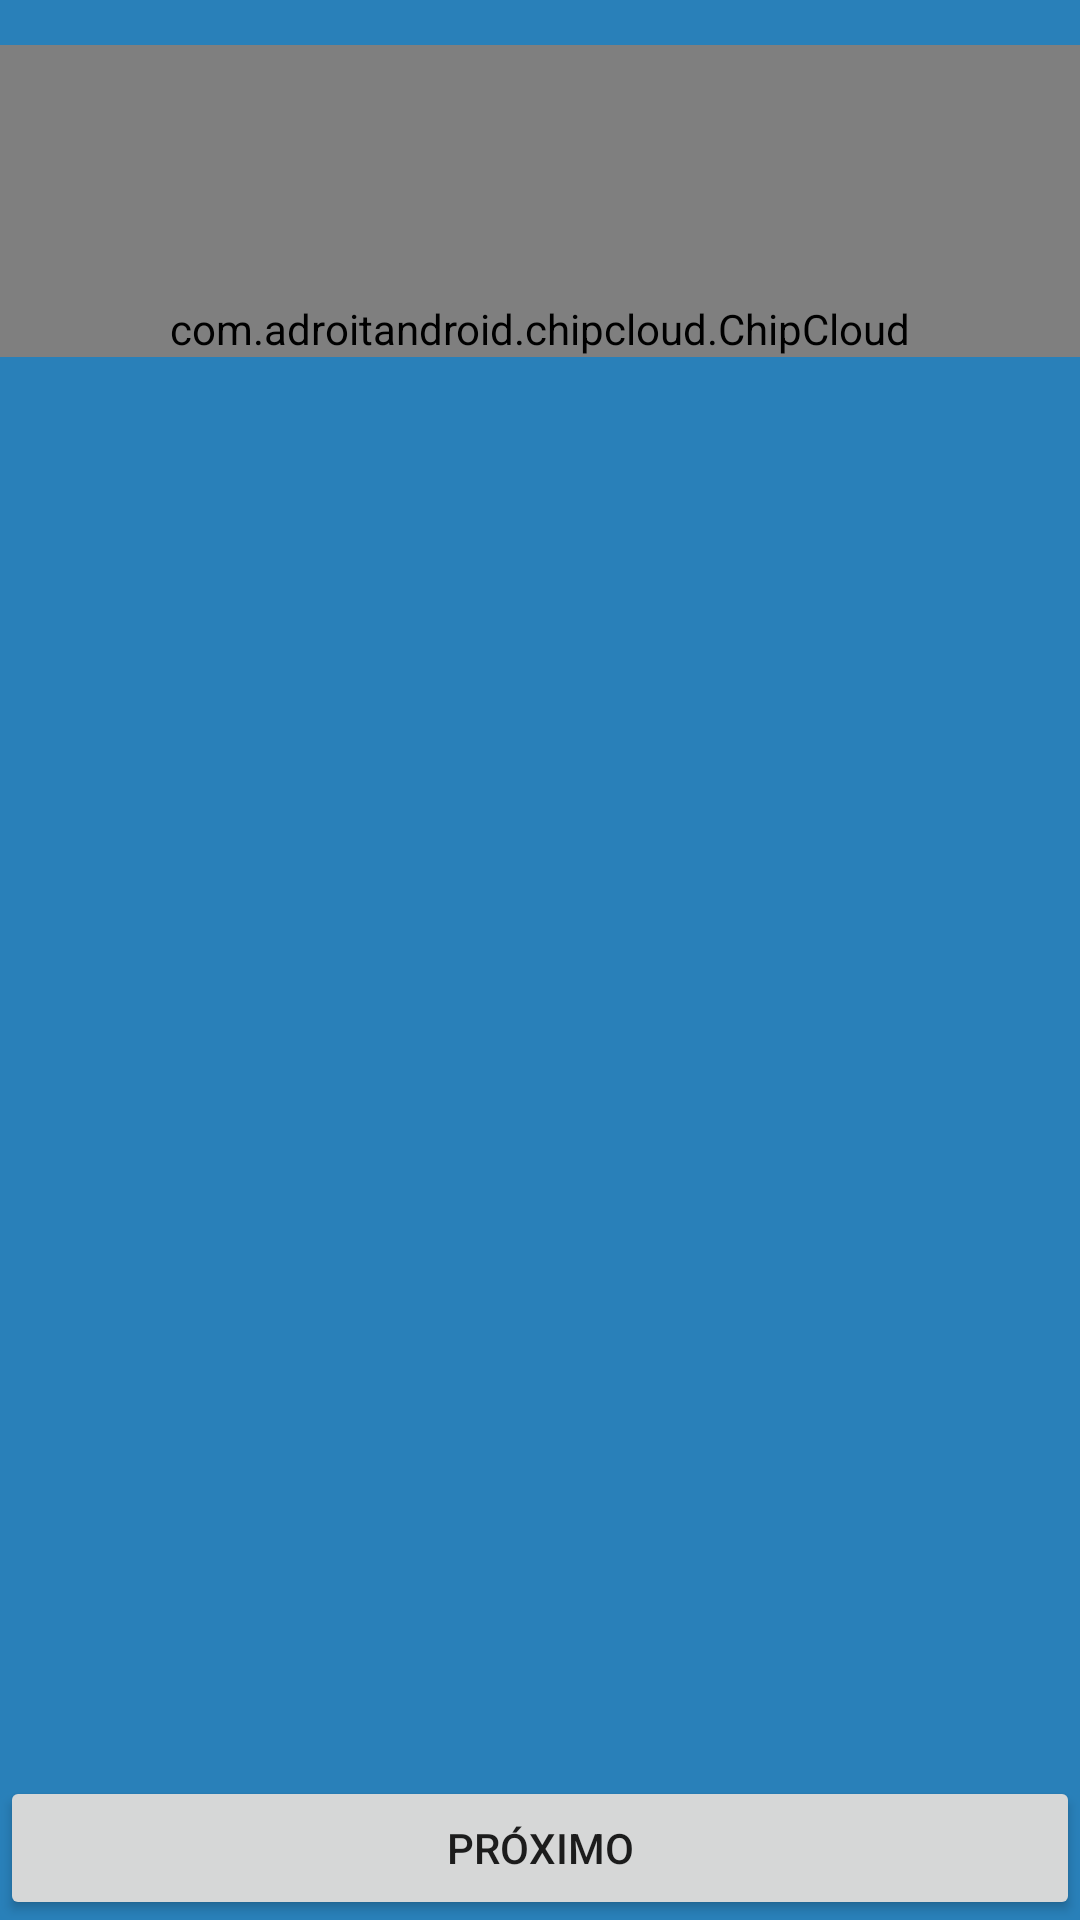

Produce the Android XML layout that renders to this screen, including the resource entries it uses.
<!-- AndroidManifest.xml: application theme AppTheme -->
<!-- res/layout/activity_tags_filter_groups.xml -->
<?xml version="1.0" encoding="utf-8"?>
<RelativeLayout xmlns:android="http://schemas.android.com/apk/res/android"
    xmlns:app="http://schemas.android.com/apk/res-auto"
    xmlns:tools="http://schemas.android.com/tools"
    android:layout_width="match_parent"
    android:layout_height="match_parent"
    android:background="@color/colorBackgroundSplash"
    tools:context="comcesar1287.github.tagyou.view.TagsFilterGroupsActivity">

    <TextView
        android:layout_width="wrap_content"
        android:layout_height="wrap_content"
        android:text="Selecione os grupos que você tem mais afinidade"
        android:textSize="20dp"
        android:layout_centerHorizontal="true"
        android:layout_marginTop="13dp"
        android:gravity="center"
        android:textColor="@color/white"/>

    <com.adroitandroid.chipcloud.ChipCloud
        xmlns:chipcloud="http://schemas.android.com/apk/res-auto"
        android:id="@+id/chip_cloud_groups"
        android:layout_width="match_parent"
        android:layout_height="wrap_content"
        android:layout_marginTop="15dp"
        chipcloud:deselectTransitionMS="250"
        chipcloud:selectTransitionMS="450"
        chipcloud:selectMode="multi"
        chipcloud:allCaps="true"
        chipcloud:gravity="center"
        chipcloud:minHorizontalSpacing="32dp"
        chipcloud:verticalSpacing="16dp"
        chipcloud:textSize="18sp"
        android:paddingTop="85dp"/>

    <Button
        android:id="@+id/btNextGroups"
        android:text="Próximo"
        android:layout_width="match_parent"
        android:layout_height="wrap_content"
        android:layout_alignParentBottom="true"/>

</RelativeLayout>
<!-- resources referenced by this layout -->
<resources>
  <color name="colorBackgroundSplash">#2980b9</color>
  <color name="white">#ffffff</color>
  <style name="AppTheme" parent="Theme.AppCompat.Light.DarkActionBar">
          
          <item name="colorPrimary">@color/colorPrimary</item>
          <item name="colorPrimaryDark">@color/colorPrimaryDark</item>
          <item name="colorAccent">@color/colorAccent</item>
      </style>
  <color name="colorPrimary">#2980b9</color>
  <color name="colorPrimaryDark">#303F9F</color>
  <color name="colorAccent">#FF4081</color>
</resources>
